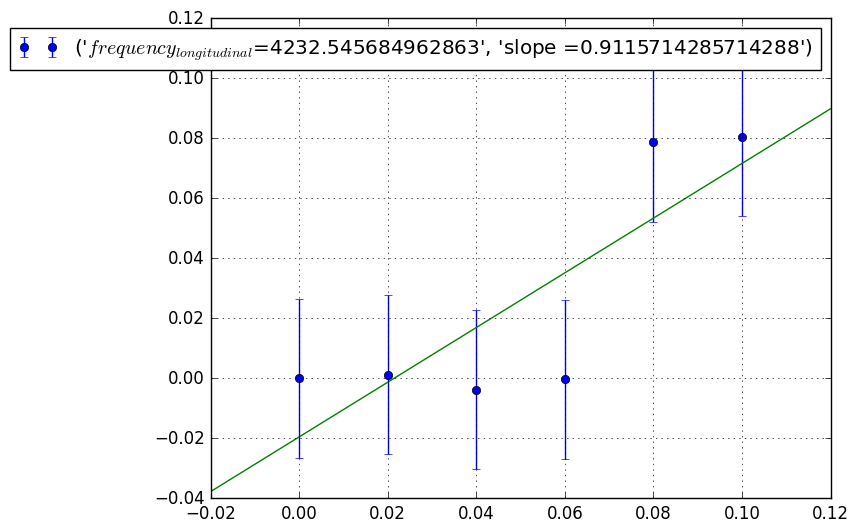

Write the Python code that produced this figure.
import matplotlib.pyplot as plt
import numpy as np
plt.style.use("classic")
Load=x=np.arange(0,0.12,0.02)
Depresssion=y=np.array([0,	0.0013,	-0.0037	,-0.0003	,0.0787,	0.0805])
g=9.8
miu = 0.00127
n=len(x)

z=(np.sum(x**2)*n-np.sum(x)*np.sum(x))
c = (np.sum(x**2)*np.sum(y)-np.sum(x)*np.sum(x*y))/z
m=(np.sum(x*y)*n-np.sum(x)*np.sum(y))/z

std = np.sqrt(np.sum(((m*x+c)-y)**2)/(n-2))

xx=np.linspace(-0.02,0.12,100)
y_error = 0.01
plt.errorbar(Load, Depresssion,
            yerr = std,
            fmt ='o',
            label=("$frequency_{longitudinal}$=" f"{(g/(miu*m))*0.5}", f"slope ={m}"))
#plt.plot(Load,Depresssion,'*')
plt.plot(xx,m*xx+c,'-')
plt.grid(True)
plt.legend(loc="best")
plt.show()
